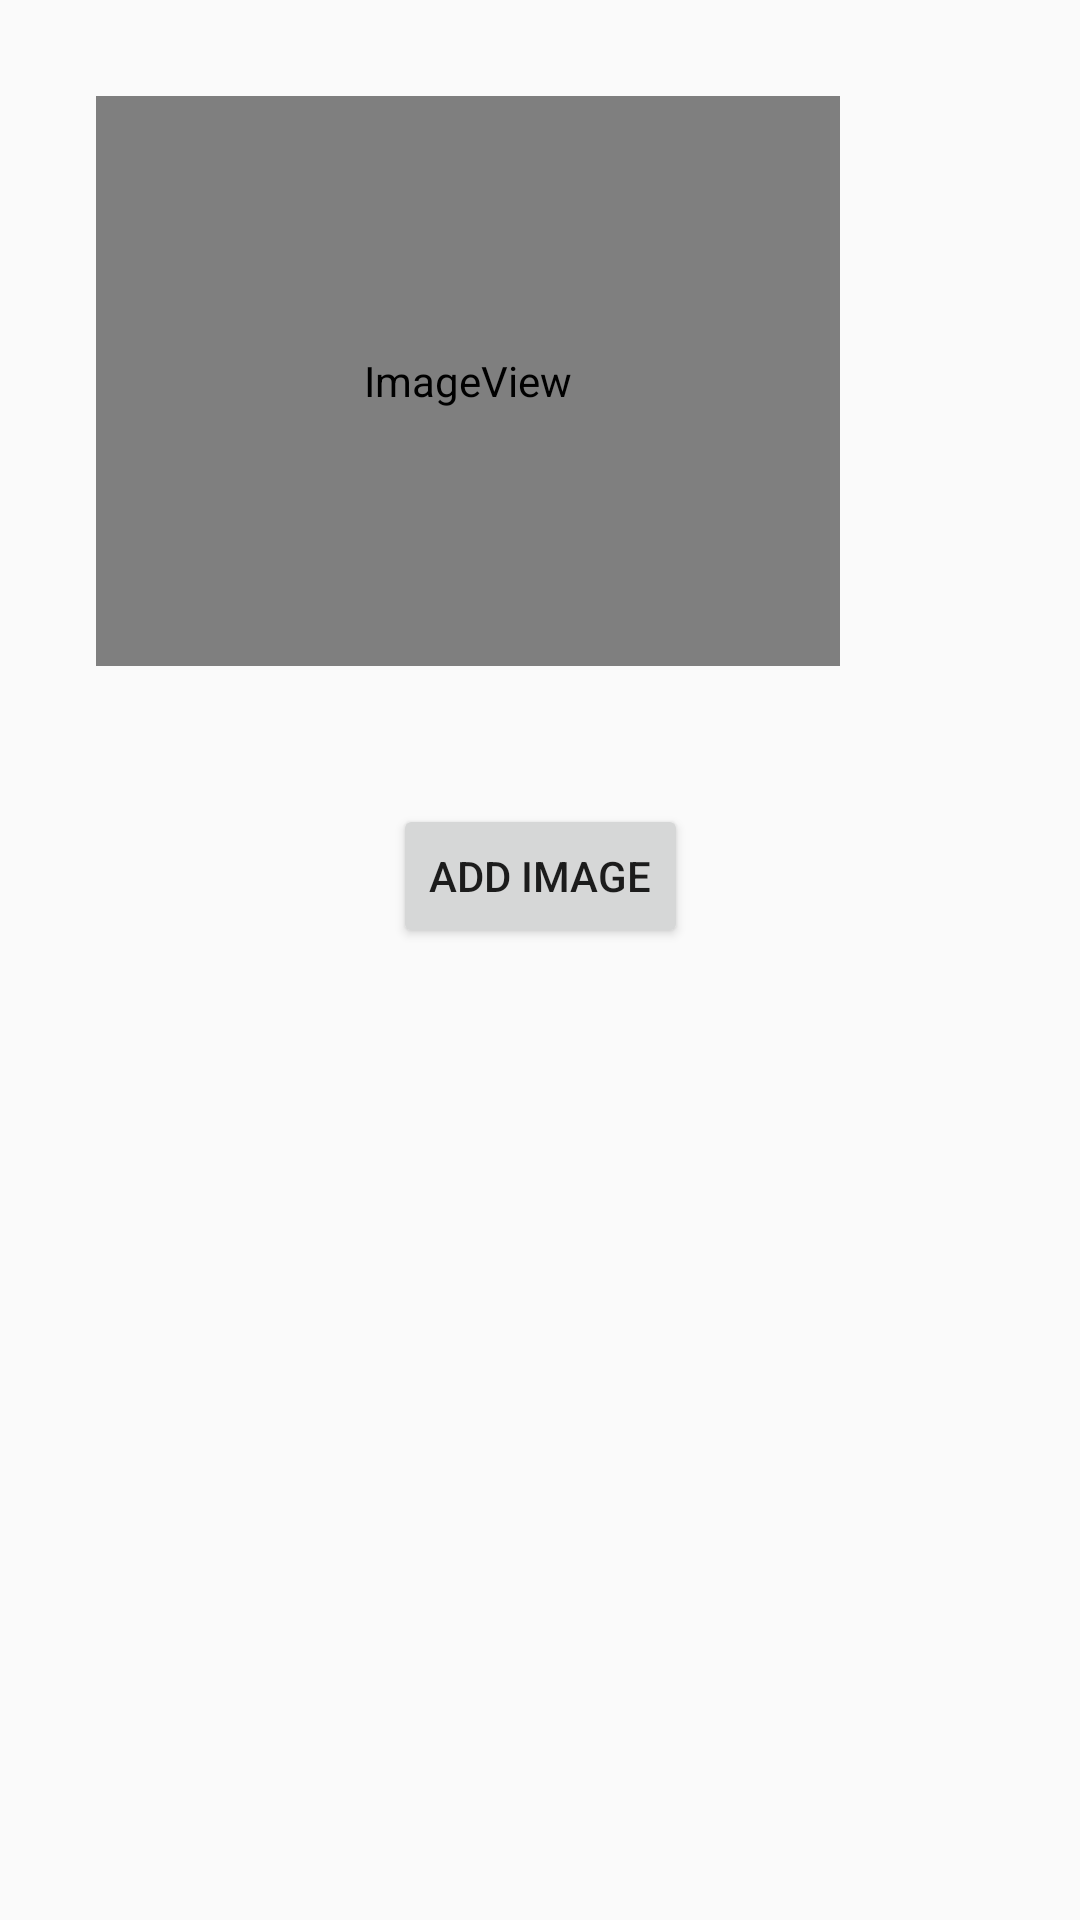

Android layout source for this screen:
<!-- AndroidManifest.xml: application theme AppTheme -->
<!-- res/layout/activity_cropper.xml -->
<?xml version="1.0" encoding="utf-8"?>
<androidx.constraintlayout.widget.ConstraintLayout xmlns:android="http://schemas.android.com/apk/res/android"
    xmlns:app="http://schemas.android.com/apk/res-auto"
    xmlns:tools="http://schemas.android.com/tools"
    android:layout_width="match_parent"
    android:layout_height="match_parent"
    tools:context=".Cropper">

    <ImageView
        android:id="@+id/imageView4"
        android:layout_width="248dp"
        android:layout_height="0dp"
        android:layout_marginTop="32dp"
        android:layout_marginEnd="80dp"
        android:layout_marginBottom="46dp"
        app:layout_constraintBottom_toTopOf="@+id/button2"
        app:layout_constraintEnd_toEndOf="parent"
        app:layout_constraintTop_toTopOf="parent"
        app:srcCompat="@android:drawable/sym_def_app_icon" />

    <Button
        android:id="@+id/button2"
        android:layout_width="wrap_content"
        android:layout_height="wrap_content"
        android:layout_marginBottom="324dp"
        android:text="ADD image"
        app:layout_constraintBottom_toBottomOf="parent"
        app:layout_constraintEnd_toEndOf="parent"
        app:layout_constraintStart_toStartOf="parent"
        app:layout_constraintTop_toBottomOf="@+id/imageView4" />
</androidx.constraintlayout.widget.ConstraintLayout>
<!-- resources referenced by this layout -->
<resources>
  <style name="AppTheme" parent="Theme.AppCompat.Light.DarkActionBar">
          
          <item name="colorPrimary">@color/colorPrimary</item>
          <item name="colorPrimaryDark">@color/colorPrimaryDark</item>
          <item name="colorAccent">@color/colorAccent</item>
          
          <item name="windowActionBar">false</item>
          <item name="windowNoTitle">true</item>
      </style>
  <color name="colorPrimary">#008577</color>
  <color name="colorPrimaryDark">#00574B</color>
  <color name="colorAccent">#D81B60</color>
</resources>
